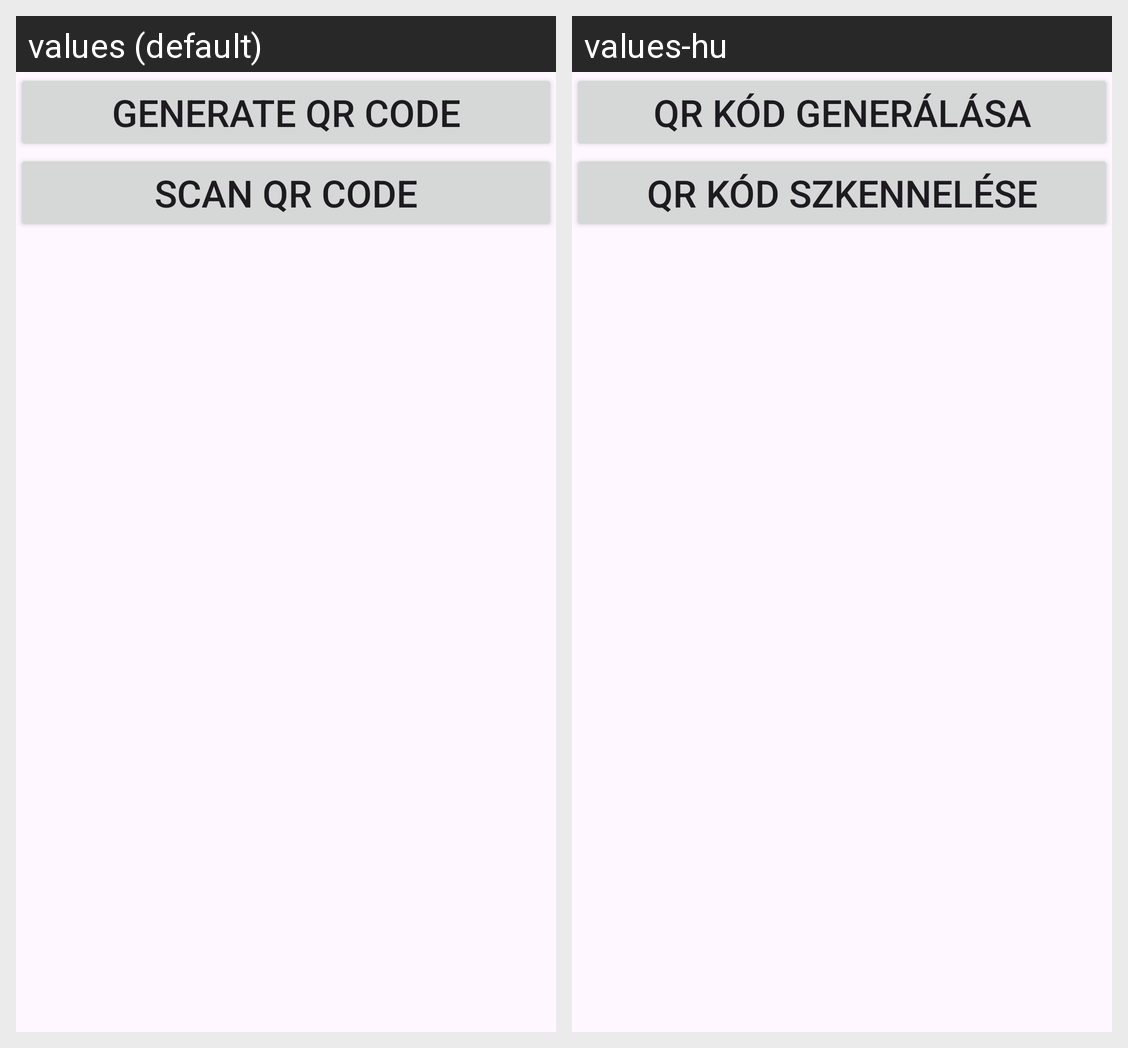

For this localized Android screen grid, give each drawn string resource with its value in every locale shown.
Android screen res/layout/activity_main.xml rendered under 2 locales, left to right: values (default), values-hu. Device: Nexus 5 (rendered at 1080×1920; each locale shown at half size, 540×960, under a caption strip naming it); theme Theme.QRcode.
Strings drawn on this screen, with the default value and each locale's value (text and hints the layout hard-codes, and strings that could not be matched under every locale, appear in the picture but are not listed):

main_button_generate
  values: Generate QR Code
  values-hu: QR kód generálása

main_button_scan
  values: Scan QR Code
  values-hu: QR kód szkennelése
